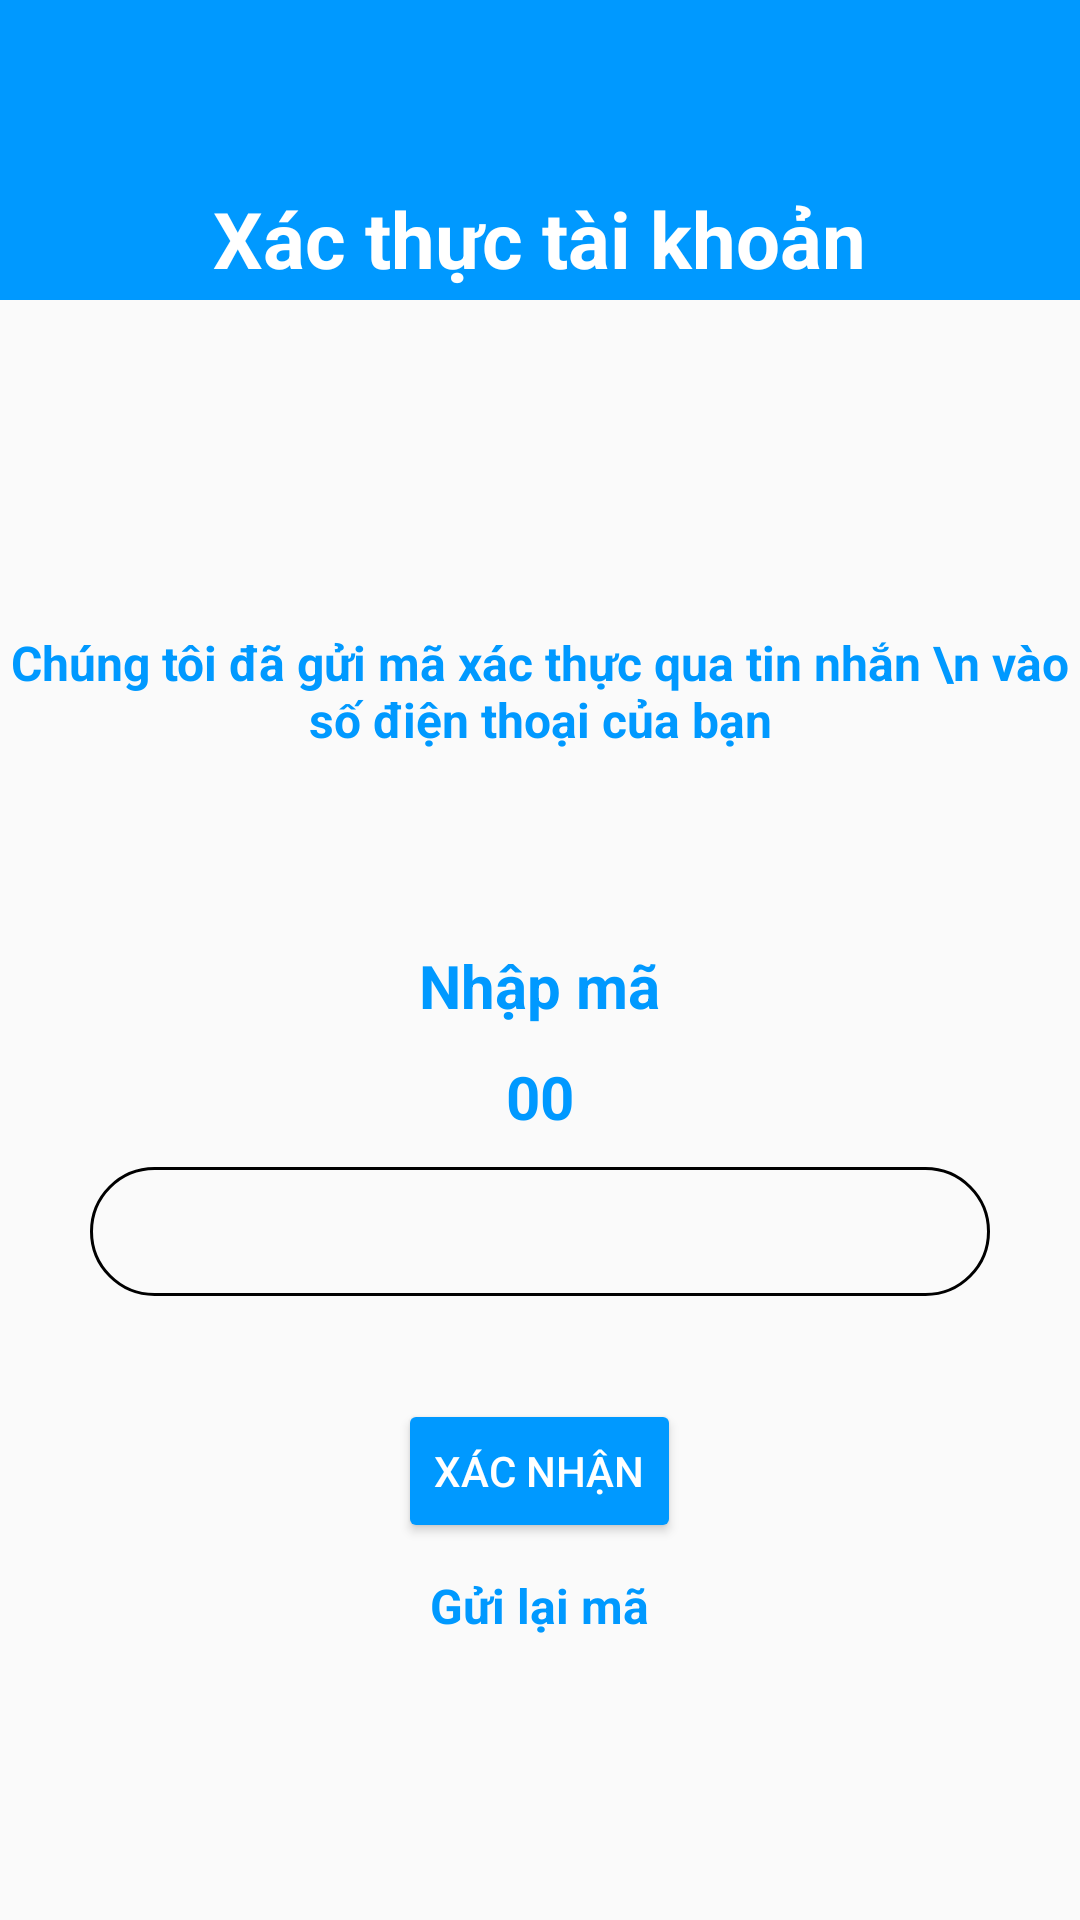

Produce the Android XML layout that renders to this screen, including the resource entries it uses.
<!-- AndroidManifest.xml: application theme Theme.LapTrinhAndroidNhom6 -->
<!-- res/layout/verify_code.xml -->
<?xml version="1.0" encoding="utf-8"?>
<ScrollView xmlns:android="http://schemas.android.com/apk/res/android"
    android:layout_width="match_parent"
    android:layout_height="match_parent"
    xmlns:app="http://schemas.android.com/apk/res-auto"

    >

    <LinearLayout
        android:layout_width="match_parent"
        android:layout_height="match_parent"
        android:orientation="vertical"
        >

        <LinearLayout
            android:layout_width="match_parent"
            android:layout_height="100dp"
            android:orientation="vertical"
            android:background="@color/login_form"
            >

            <ImageView
                android:layout_width="50dp"
                android:layout_height="42dp"
                android:src="@drawable/left_back"
                android:onClick="returnBack"
                app:tint="@color/white" />

            <TextView
                android:layout_width="wrap_content"
                android:layout_height="wrap_content"
                android:text="Xác thực tài khoản"
                android:textColor="@color/white"
                android:textSize="26sp"
                android:textStyle="bold"
                android:layout_gravity="center"
                android:layout_marginTop="20dp"
                />

        </LinearLayout>

        <LinearLayout
            android:layout_width="match_parent"
            android:layout_height="100dp"
            android:orientation="vertical"
            android:background="@drawable/wave"
            >

        </LinearLayout>

        <LinearLayout
            android:layout_width="match_parent"
            android:layout_height="match_parent"
            android:orientation="vertical"
            android:layout_marginTop="10dp"
            >

            <TextView
                android:layout_width="wrap_content"
                android:layout_height="wrap_content"
                android:text="Chúng tôi đã gửi mã xác thực qua tin nhắn \n vào số điện thoại của bạn"
                android:textStyle="bold"
                android:textColor="@color/login_form"
                android:layout_gravity="center"
                android:textAlignment="center"
                android:textSize="16sp"
                />

            <TextView
                android:id="@+id/phonenumber"
                android:layout_width="wrap_content"
                android:layout_height="wrap_content"
                android:layout_gravity="center"
                android:textSize="18sp"
                android:layout_marginTop="10dp"
                android:textColor="@color/login_form"
                />


        </LinearLayout>

        <LinearLayout
            android:layout_width="match_parent"
            android:layout_height="match_parent"
            android:orientation="vertical"
            android:layout_marginTop="30dp"
            android:layout_marginLeft="0dp"
            >

            <TextView
                android:layout_width="wrap_content"
                android:layout_height="wrap_content"
                android:layout_gravity="center"
                android:text="Nhập mã"
                android:textColor="@color/login_form"
                android:textSize="20dp"
                android:textStyle="bold" />

            <TextView
                android:id="@+id/time"
                android:layout_width="wrap_content"
                android:layout_height="wrap_content"
                android:textColor="@color/login_form"
                android:textSize="20dp"
                android:textStyle="bold"
                android:layout_gravity="center"
                android:text="00"
                android:layout_marginTop="10dp"
                />


            <com.google.android.material.textfield.TextInputLayout
                android:id="@+id/text369"
                android:layout_width="300dp"
                android:layout_height="wrap_content"
                app:errorEnabled="true"
                app:hintEnabled="false"
                android:layout_marginTop="10dp"
                app:counterOverflowTextAppearance="@style/CounterOverFlow"
                app:counterTextAppearance="@style/CounterText"
                app:errorTextAppearance="@style/ErrorText2"
                android:layout_gravity="center"
                app:boxBackgroundColor="@color/white"
                >

                <com.google.android.material.textfield.TextInputEditText
                    android:id="@+id/code"
                    android:layout_width="300dp"
                    android:layout_height="43dp"
                    android:paddingTop="10dp"
                    android:paddingStart="0dp"
                    android:paddingEnd="0dp"
                    android:paddingBottom="5dp"
                    android:textSize="18sp"
                    android:imeOptions="flagNoExtractUi"
                    android:gravity="center"
                    android:padding="10dp"
                    android:background="@drawable/input_bg"
                    android:layout_gravity="center"
                    />

            </com.google.android.material.textfield.TextInputLayout>

        </LinearLayout>

        <Button
            android:id="@+id/verify"
            android:layout_width="wrap_content"
            android:layout_height="wrap_content"
            android:text="Xác nhận"
            android:layout_gravity="center"
            android:layout_marginTop="10dp"
            android:backgroundTint="@color/login_form"
            android:textColor="@color/white"
            />

        <ProgressBar
            android:id="@+id/progressBar"
            android:visibility="gone"
            android:layout_width="wrap_content"
            android:layout_height="wrap_content"
            android:layout_gravity="center"
            android:indeterminate="true"
            android:indeterminateTintMode="src_atop"
            android:indeterminateTint="@color/login_form"
            />

        <TextView
            android:id="@+id/resend"
            android:layout_width="wrap_content"
            android:layout_height="wrap_content"
            android:textStyle="bold"
            android:textColor="@color/login_form"
            android:layout_gravity="center"
            android:textAlignment="center"
            android:textSize="16sp"
            android:text="Gửi lại mã"
            android:layout_marginTop="10dp"
            />

    </LinearLayout>

</ScrollView>
<!-- resources referenced by this layout -->
<resources>
  <color name="login_form">#0099ff</color>
  <color name="white">#FFFFFFFF</color>
  <!-- drawable input_bg (drawable) -->
  <?xml version="1.0" encoding="utf-8"?>
  <shape xmlns:android="http://schemas.android.com/apk/res/android">
      android:shape="rectangle">
      <stroke android:color="@color/black"
          android:width="1dp"/>
      <corners android:radius="100dp" />
  </shape>
  <style name="CounterOverFlow" parent="TextAppearance.Design.Counter.Overflow">
          <item name="android:textSize">16sp</item>
          <item name="android:textColor">@color/red2</item>
      </style>
  <style name="CounterText" parent="TextAppearance.Design.Counter">
          <item name="android:textSize">16sp</item>
      </style>
  <style name="ErrorText2" parent="TextAppearance.Design.Error">
          <item name="android:textSize">15sp</item>
          <item name="android:textColor">@color/red2</item>
      </style>
  <style name="Theme.LapTrinhAndroidNhom6" parent="Theme.AppCompat.DayNight.DarkActionBar">
          
          <item name="colorPrimary">@color/purple_500</item>
          <item name="colorPrimaryVariant">@color/purple_700</item>
          <item name="colorOnPrimary">@color/white</item>
          
          <item name="colorSecondary">@color/teal_200</item>
          <item name="colorSecondaryVariant">@color/teal_700</item>
          <item name="colorOnSecondary">@color/black</item>
          
          <item name="android:statusBarColor" tools:targetApi="l">?attr/colorPrimaryVariant</item>
          
      </style>
  <color name="black">#FF000000</color>
  <color name="red2">#FD1403</color>
  <color name="purple_500">#FF6200EE</color>
  <color name="purple_700">#FF3700B3</color>
  <color name="teal_200">#FF03DAC5</color>
  <color name="teal_700">#FF018786</color>
</resources>
